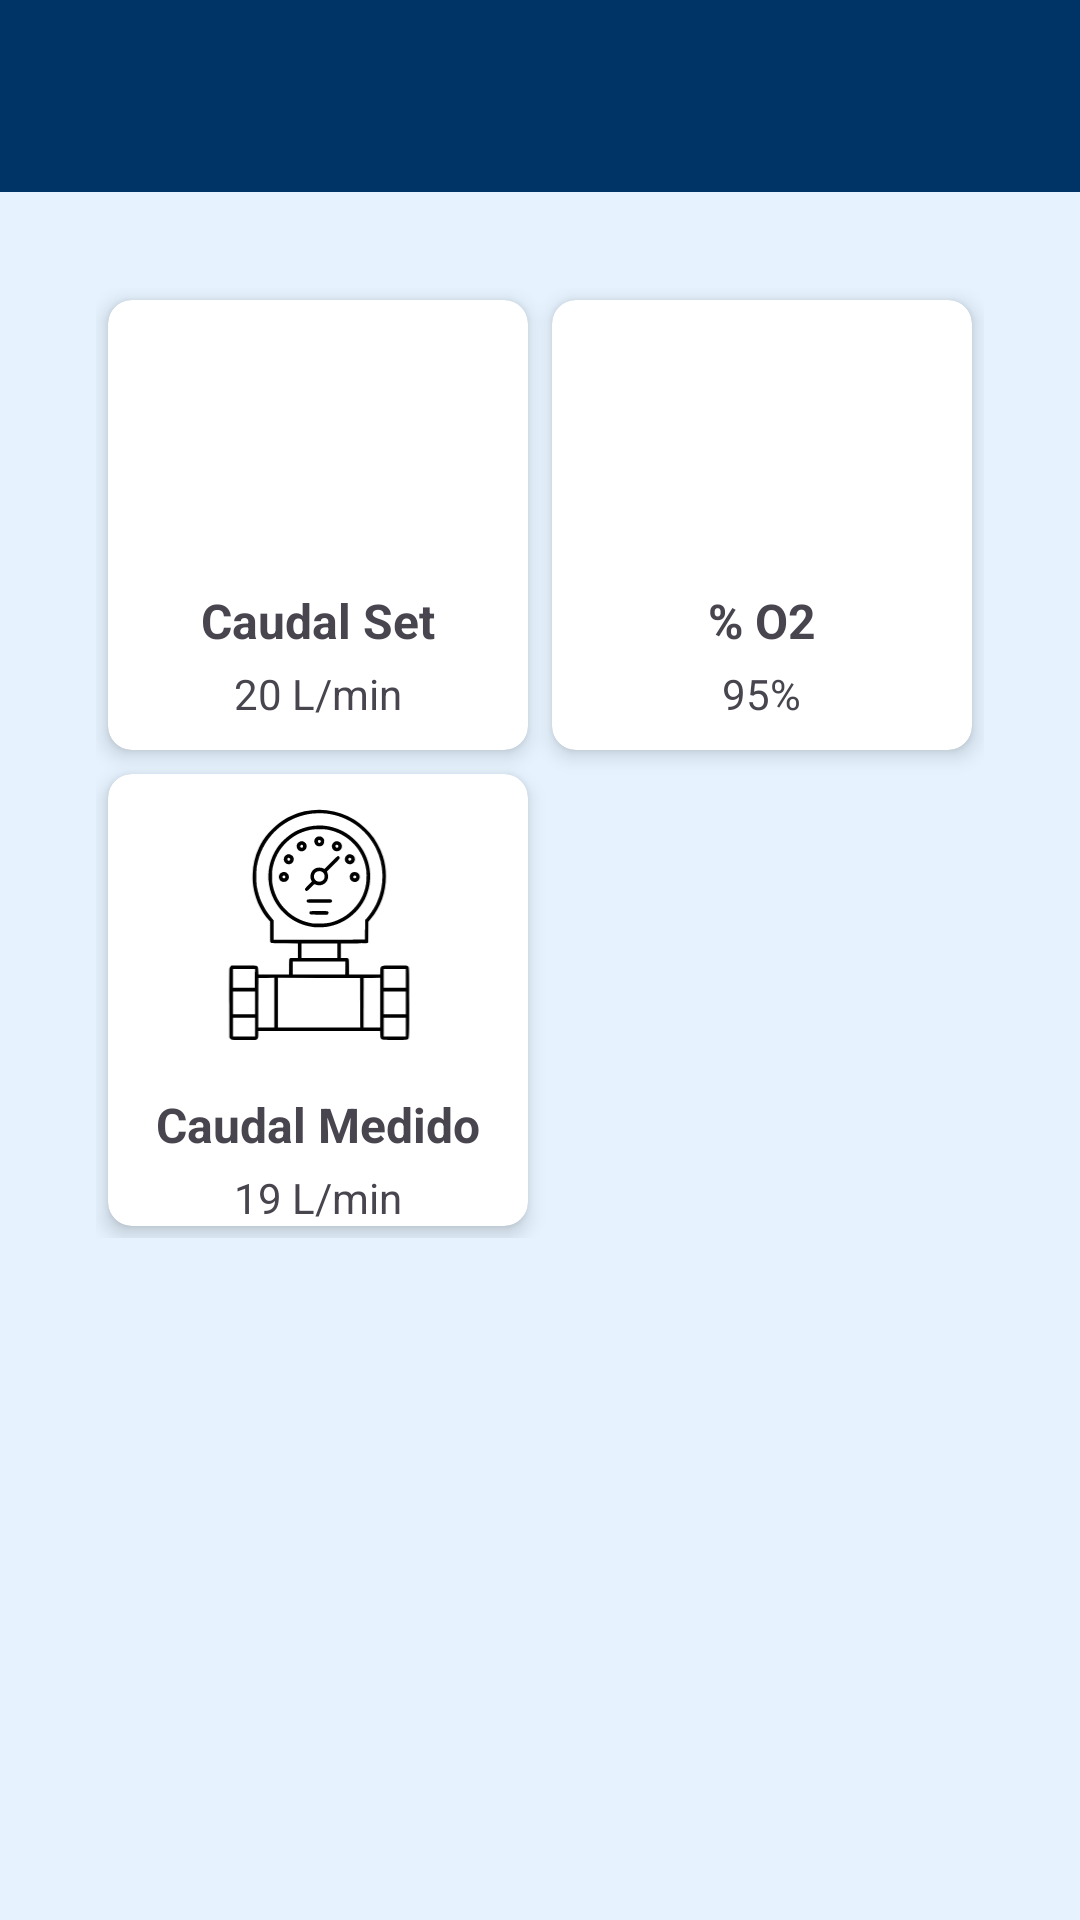

Here is an Android app screen rendered from its layout file. Give the layout XML and the strings, colors and styles it references.
<!-- AndroidManifest.xml: application theme Theme.BlenderApp -->
<!-- res/layout/activity_main.xml -->
<?xml version="1.0" encoding="utf-8"?>
<androidx.coordinatorlayout.widget.CoordinatorLayout xmlns:android="http://schemas.android.com/apk/res/android"
    xmlns:app="http://schemas.android.com/apk/res-auto"
    android:id="@+id/main"
    android:layout_width="match_parent"
    android:layout_height="match_parent"
    android:background="@color/formosa_celeste">

    <androidx.appcompat.widget.Toolbar
        android:id="@+id/toolbar"
        android:layout_width="match_parent"
        android:layout_height="?attr/actionBarSize"
        android:background="@color/formosa_azul"
        android:elevation="4dp">

        <LinearLayout
            android:layout_width="match_parent"
            android:layout_height="match_parent"
            android:gravity="center"
            android:orientation="horizontal">


        </LinearLayout>

    </androidx.appcompat.widget.Toolbar>

    <androidx.core.widget.NestedScrollView
        android:layout_width="match_parent"
        android:layout_height="match_parent"
        android:layout_marginTop="?attr/actionBarSize"
        android:padding="16dp">

        <GridLayout xmlns:android="http://schemas.android.com/apk/res/android"
            xmlns:app="http://schemas.android.com/apk/res-auto"
            android:layout_width="match_parent"
            android:layout_height="match_parent"
            android:columnCount="2"
            android:padding="16dp"
            android:useDefaultMargins="true">

            
            <androidx.cardview.widget.CardView
                android:layout_width="0dp"
                android:layout_height="150dp"
                android:layout_columnWeight="1"
                android:padding="16dp"
                app:cardCornerRadius="8dp"
                android:background="@drawable/bg_danger"
                app:cardElevation="4dp">

                <LinearLayout
                    android:layout_width="match_parent"
                    android:layout_height="wrap_content"
                    android:gravity="center_horizontal"
                    android:layout_margin="10dp"
                    android:orientation="vertical">

                    <ImageView
                        android:layout_width="78dp"
                        android:layout_height="78dp"
                        android:contentDescription="Icono de caudal"
                        android:src="@drawable/ic_caudal" />

                    <TextView
                        android:layout_width="wrap_content"
                        android:layout_height="wrap_content"
                        android:layout_marginTop="8dp"
                        android:text="Caudal Set"
                        android:textSize="16sp"
                        android:textStyle="bold" />

                    <TextView
                        android:layout_width="wrap_content"
                        android:layout_height="wrap_content"
                        android:layout_marginTop="4dp"
                        android:text="20 L/min"
                        android:textSize="14sp" />
                </LinearLayout>
            </androidx.cardview.widget.CardView>

            
            <androidx.cardview.widget.CardView
                android:layout_width="0dp"
                android:layout_height="wrap_content"
                android:layout_rowWeight="1"
                android:layout_columnWeight="1"
                android:background="@color/white"
                android:padding="16dp"
                app:cardCornerRadius="8dp"
                app:cardElevation="4dp">

                <LinearLayout
                    android:layout_width="match_parent"
                    android:layout_height="wrap_content"
                    android:gravity="center_horizontal"
                    android:orientation="vertical">

                    <ImageView
                        android:layout_width="78dp"
                        android:layout_height="78dp"
                        android:layout_marginTop="10dp"
                        android:contentDescription="Icono de oxígeno"
                        android:src="@drawable/ic_oxygen" />

                    <TextView
                        android:layout_width="wrap_content"
                        android:layout_height="wrap_content"
                        android:layout_marginTop="8dp"
                        android:text="% O2"
                        android:textSize="16sp"
                        android:textStyle="bold" />

                    <TextView
                        android:layout_width="wrap_content"
                        android:layout_height="wrap_content"
                        android:layout_marginTop="4dp"
                        android:text="95%"
                        android:textSize="14sp" />
                </LinearLayout>
            </androidx.cardview.widget.CardView>

            
            <androidx.cardview.widget.CardView
                android:layout_width="0dp"
                android:layout_height="wrap_content"
                android:layout_columnWeight="1"
                android:background="@color/white"
                android:padding="16dp"
                app:cardCornerRadius="8dp"
                app:cardElevation="4dp">

                <LinearLayout
                    android:layout_width="match_parent"
                    android:layout_height="wrap_content"
                    android:gravity="center_horizontal"
                    android:orientation="vertical">

                    <ImageView
                        android:layout_width="98dp"
                        android:layout_height="98dp"
                        android:contentDescription="Icono de caudal medido"
                        android:src="@drawable/ic_flow" />

                    <TextView
                        android:layout_width="wrap_content"
                        android:layout_height="wrap_content"
                        android:layout_marginTop="8dp"
                        android:text="Caudal Medido"
                        android:textSize="16sp"
                        android:textStyle="bold" />

                    <TextView
                        android:layout_width="wrap_content"
                        android:layout_height="wrap_content"
                        android:layout_marginTop="4dp"
                        android:text="19 L/min"
                        android:textSize="14sp" />
                </LinearLayout>
            </androidx.cardview.widget.CardView>

        </GridLayout>


    </androidx.core.widget.NestedScrollView>
</androidx.coordinatorlayout.widget.CoordinatorLayout>
<!-- resources referenced by this layout -->
<resources>
  <color name="formosa_azul">#003366</color>
  <color name="formosa_celeste">#E6F3FF</color>
  <color name="white">#FFFFFFFF</color>
  <!-- drawable bg_danger: jpg bitmap (drawable, 119064 bytes) -->
  <!-- drawable ic_flow: vector/xml drawable (drawable, 13400 chars, omitted) -->
  <style name="Theme.BlenderApp" parent="Base.Theme.BlenderApp" />
  <style name="Base.Theme.BlenderApp" parent="Theme.Material3.Light.NoActionBar">
          
          
      </style>
</resources>
